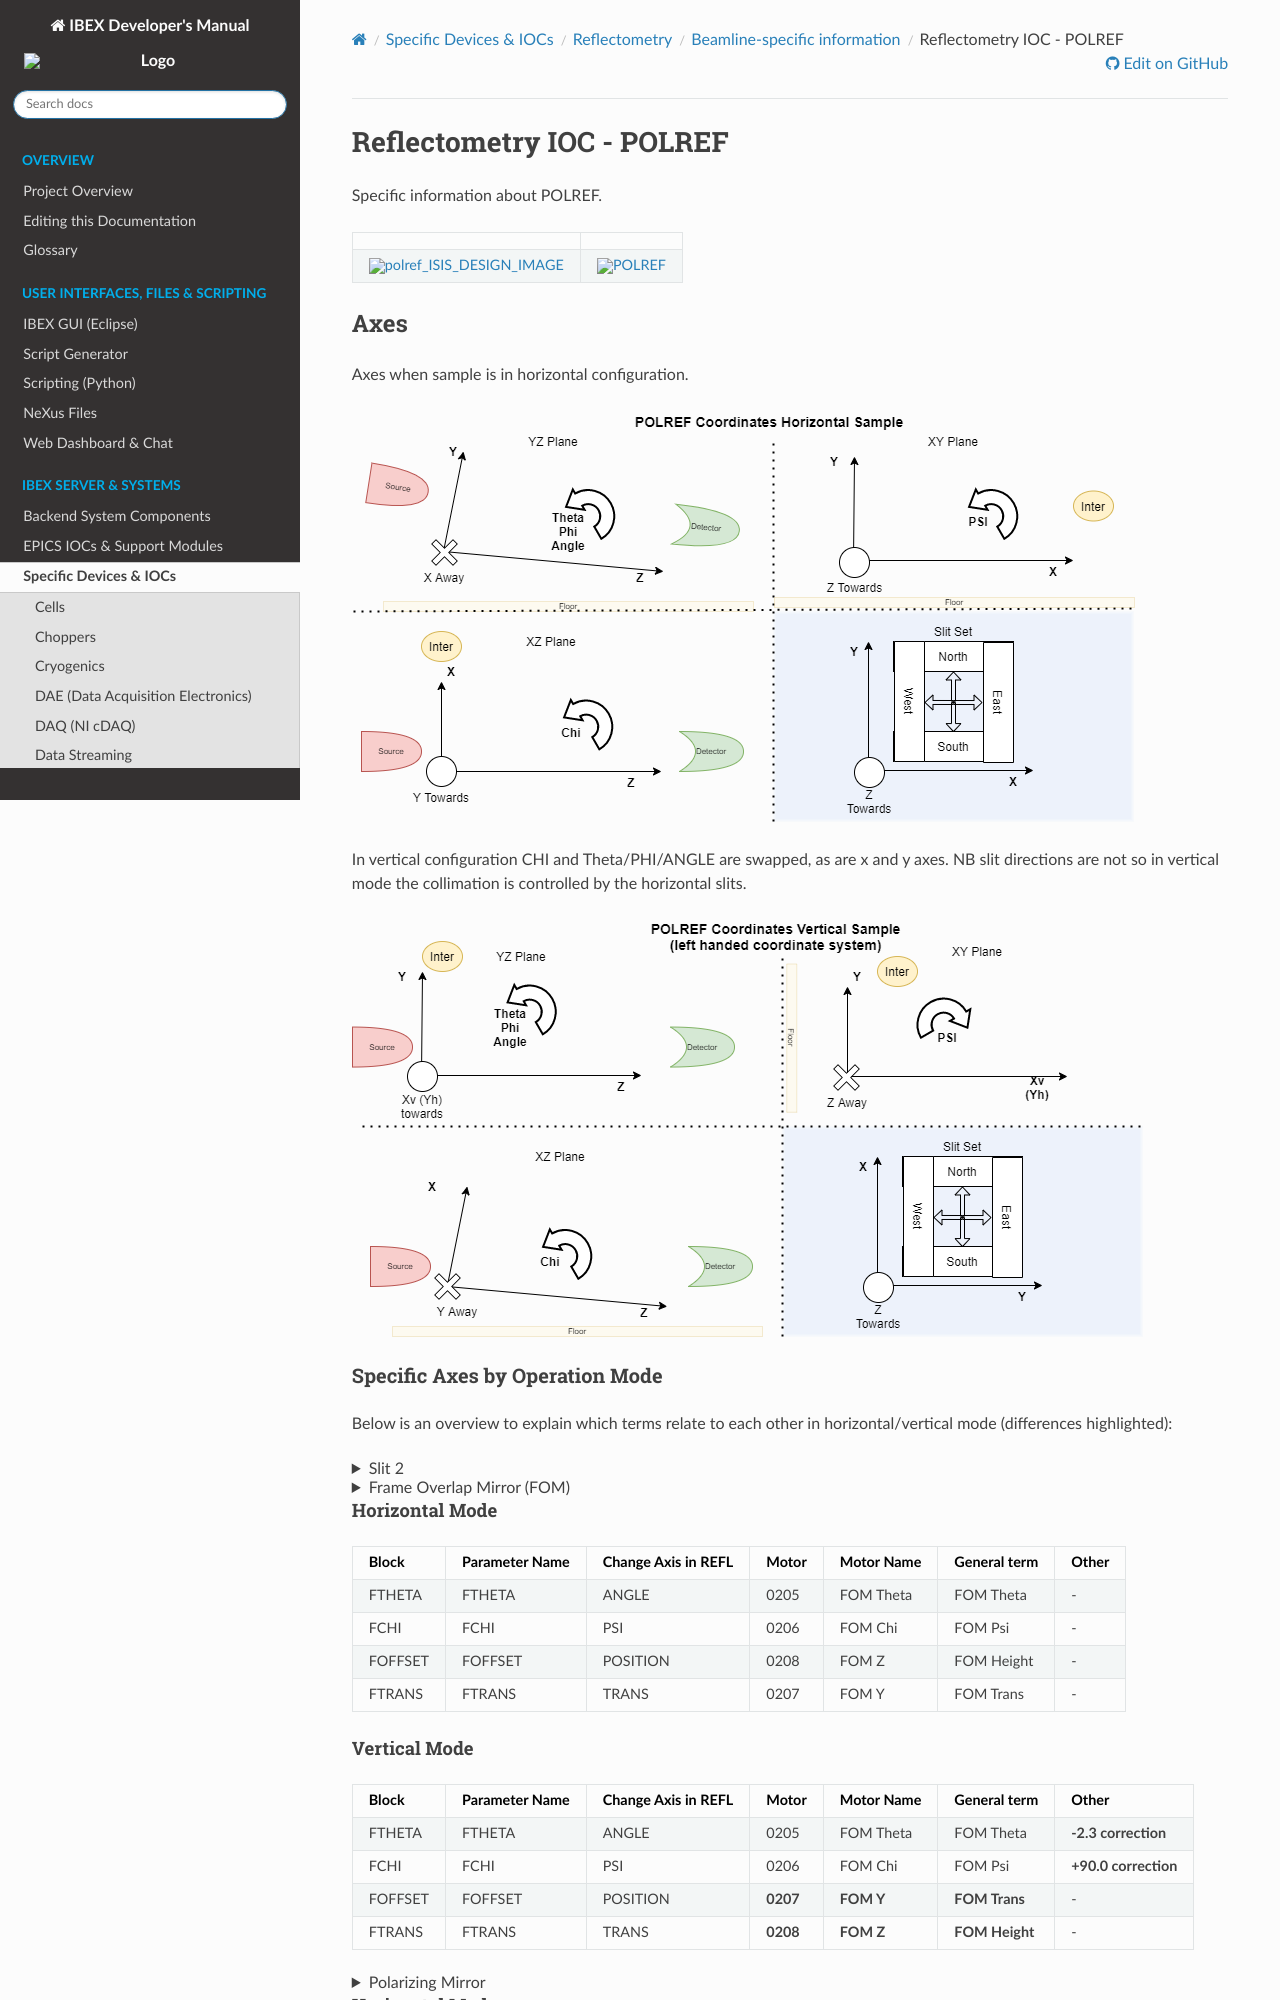

repository: ISISComputingGroup/ibex_developers_manual · page: specific_iocs/reflectometry/beamlines/Reflectomtery-IOC-POLREF.html · generator: sphinx

# Reflectometry IOC - POLREF

Specific information about POLREF.

|   |   |
|---|---|
|  <img src="POLREF_1.jpg" alt="polref_ISIS_DESIGN_IMAGE"  width="500" height="300"> |  <img src="POLREF_2.jpg" alt="POLREF"  width="300" height="400">  |



## Axes

Axes when sample is in horizontal configuration. 

![axes directions on POLREF](../images/AxesOnPolref.png)

In vertical configuration CHI and Theta/PHI/ANGLE are swapped, as are x and y axes. NB slit directions are not so in vertical mode the collimation is controlled by the horizontal slits.

![axes directions on POLREF in vertical mode](../images/AxesOnPolrefVertical.png)

### Specific Axes by Operation Mode

Below is an overview to explain which terms relate to each other in horizontal/vertical mode (differences highlighted):

<details>
  <summary>Slit 2</summary>

#### Horizontal Mode

| Block          | Parameter Name      | Change Axis in REFL | Motor       | Motor Name       | General term     | Other |
| -------------  | ------------------- | -------------- | ----------- | ---------------- | ---------------- | ---- |
| S2OFFSET | S2OFFSET              | POSITION               | 0402 | Slit 2 Z     | Slit 2 Height   | - |
| S2ANGLE | S2ANGLE              | ANGLE               | 0605 | Slit 2 Tilt     | Slit 2 Tilt   | - |

#### Vertical Mode

| Block          | Parameter Name      | Change Axis in REFL | Motor       | Motor Name       | General term     | Other |
| -------------  | ------------------- | -------------- | ----------- | ---------------- | ---------------- | ---- |
| S2OFFSET | S2OFFSET              | POSITION               | **0305 / 0306** | **Slit 2 East / West**     | **Slit 2 Horizontal**   | **Using HCENT as Offset** |
| **S2CHI** | **S2CHI**              | **CHI**               | 0605 | Slit 2 Tilt     | Slit 2 Tilt   | - |
</details>

<details>
  <summary>Frame Overlap Mirror (FOM)</summary>

#### Horizontal Mode

| Block          | Parameter Name      | Change Axis in REFL | Motor       | Motor Name       | General term     | Other |
| -------------  | ------------------- | -------------- | ----------- | ---------------- | ---------------- | ---- |
| FTHETA         | FTHETA              | ANGLE               | 0205 | FOM Theta     | FOM Theta   | - |
| FCHI           | FCHI                | PSI                 | 0206 | FOM Chi     | FOM Psi  | - |
| FOFFSET        | FOFFSET             | POSITION            | 0208 | FOM Z     | FOM Height   | - |
| FTRANS         | FTRANS              | TRANS               | 0207 | FOM Y     | FOM Trans   | - |

#### Vertical Mode

| Block          | Parameter Name      | Change Axis in REFL | Motor       | Motor Name       | General term     | Other |
| -------------  | ------------------- | -------------- | ----------- | ---------------- | ---------------- | ---- |
| FTHETA         | FTHETA              | ANGLE               | 0205 | FOM Theta     | FOM Theta   | **-2.3 correction** |
| FCHI           | FCHI                | PSI                 | 0206 | FOM Chi     | FOM Psi  | **+90.0 correction** |
| FOFFSET        | FOFFSET             | POSITION            | **0207** | **FOM Y**     | **FOM Trans**   | - |
| FTRANS         | FTRANS              | TRANS               | **0208** | **FOM Z**     | **FOM Height**  | - |

</details>

<details>
  <summary>Polarizing Mirror</summary>

#### Horizontal Mode

| Block          | Parameter Name      | Change Axis in REFL | Motor       | Motor Name       | General term     | Other |
| -------------  | ------------------- | -------------- | ----------- | ---------------- | ---------------- | ---- |
| SMANGLE         | SMANGLE         | ANGLE               | 0301 | Polarizer THETA     | Polarizer Theta   | - |
| SMCHI           | SMCHI           | PSI                 | 0302 | Polarizer CHI     | Polarizer Psi  | - |
| SMOFFSET        | SMOFFSET        | POSITION            | 0304 | Polarizer Z     | Polarizer Height   | - |
| SMTRANS         | SMTRANS         | TRANS               | 0303 | Polarizer Y     | Polarizer Trans   | - |
